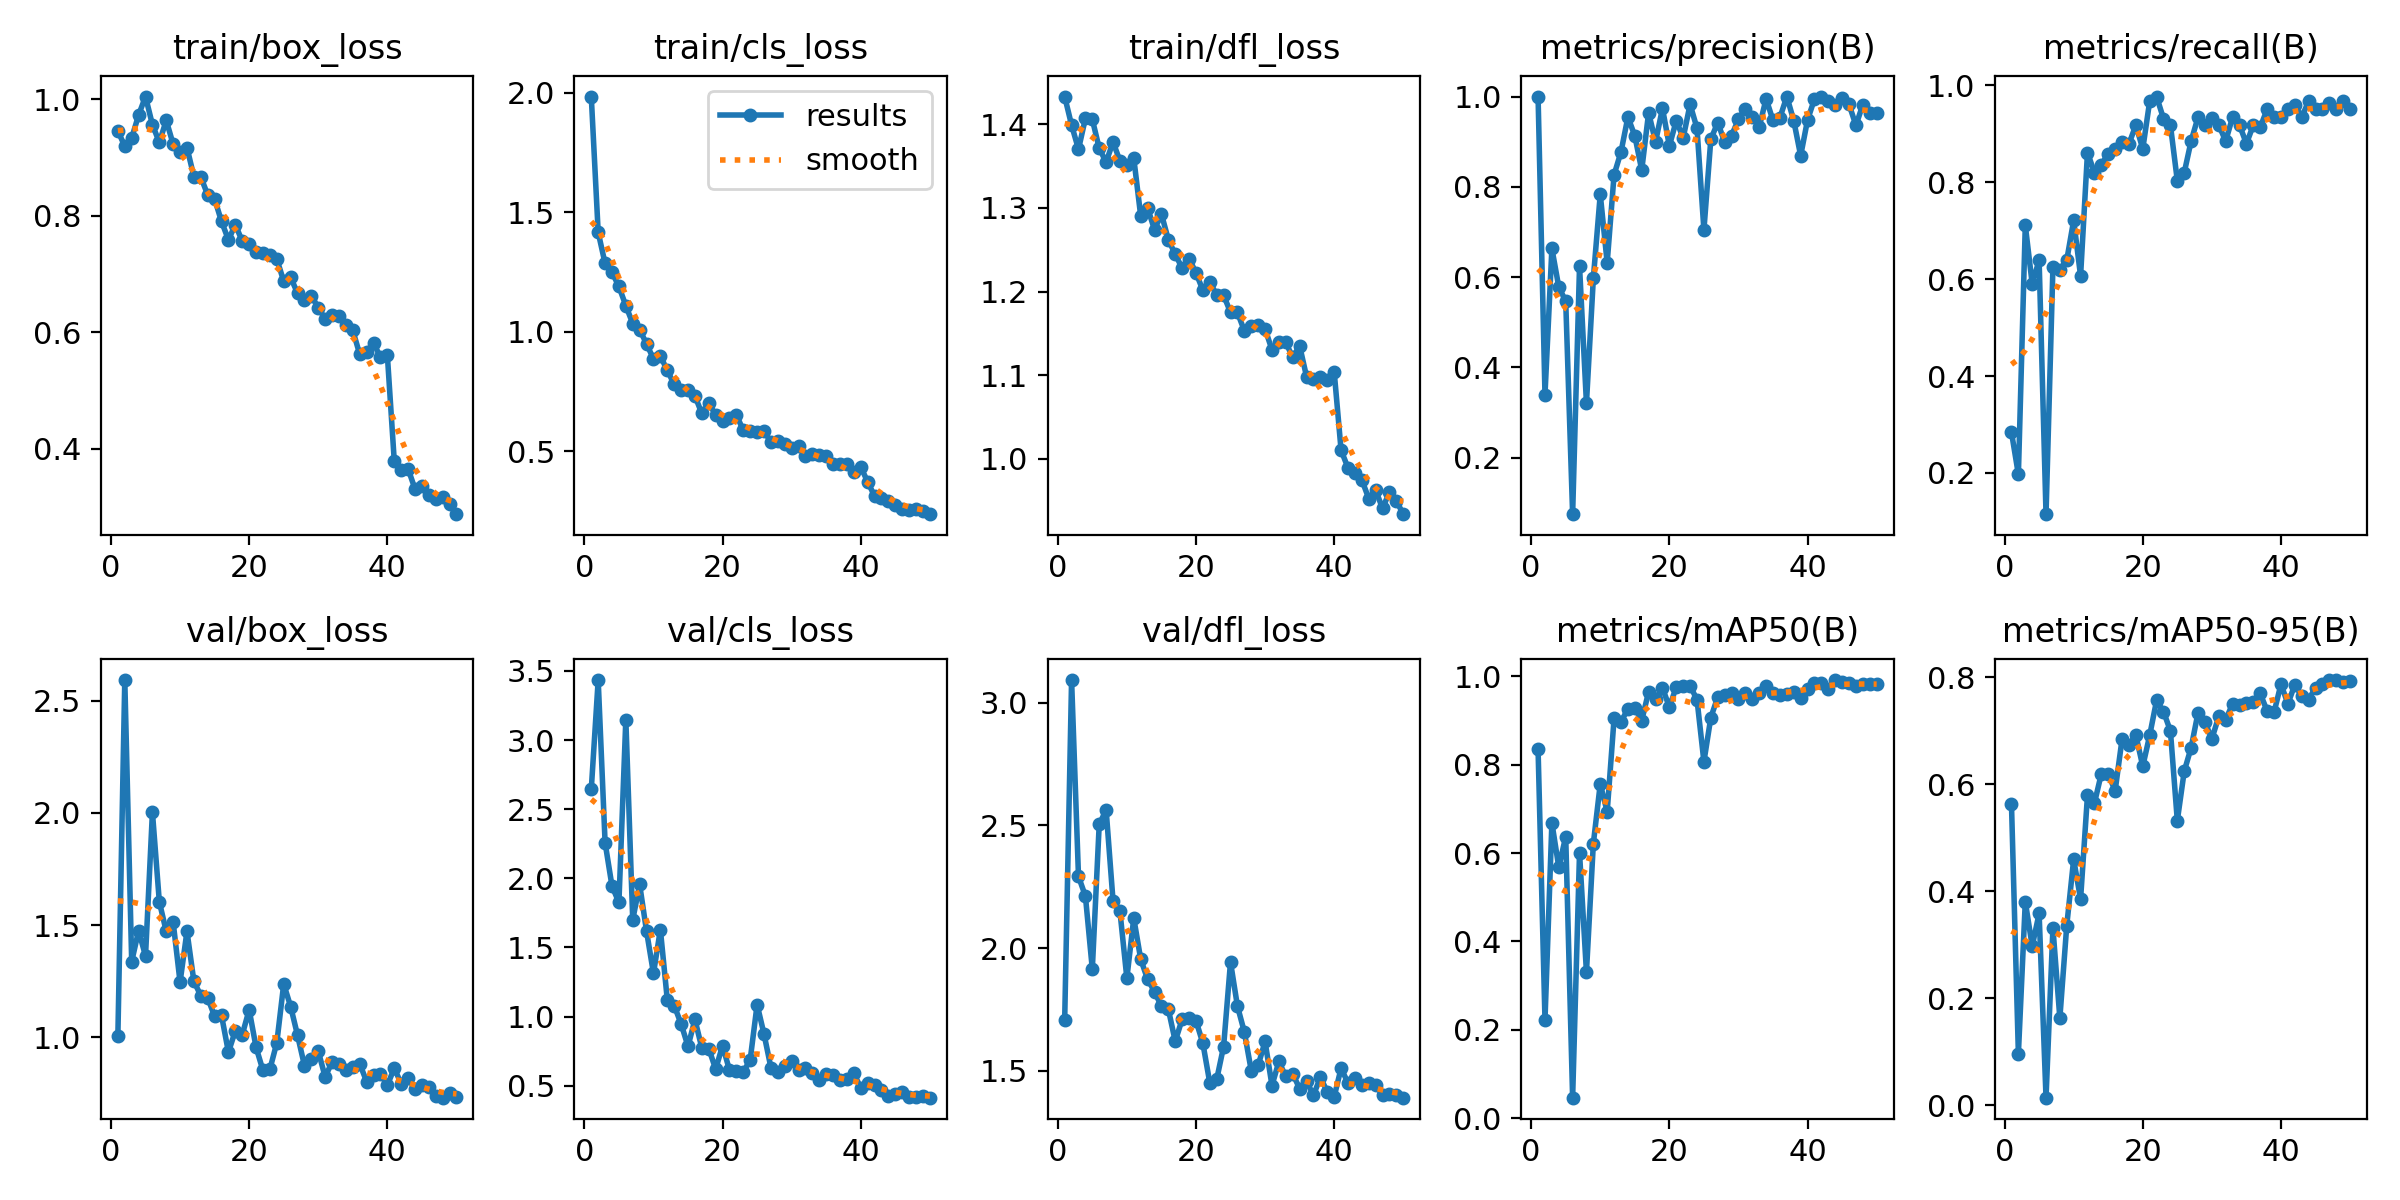

The file beside this chart, header and first rows:
epoch, time, train/box_loss, train/cls_loss, train/dfl_loss, metrics/precision(B), metrics/recall(B), metrics/mAP50(B), metrics/mAP50-95(B), val/box_loss, val/cls_loss, val/dfl_loss, lr/pg0, lr/pg1, lr/pg2
1, 14.04, 0.9452, 1.985, 1.433, 1, 0.2839, 0.8345, 0.5627, 1.007, 2.644, 1.706, 0.00044, 0.00044, 0.00044
2, 20.31, 0.9194, 1.417, 1.399, 0.3398, 0.1967, 0.2228, 0.09627, 2.592, 3.434, 3.092, 0.0008822, 0.0008822, 0.0008822
3, 25.3, 0.9331, 1.286, 1.37, 0.6635, 0.7113, 0.6685, 0.3805, 1.338, 2.258, 2.292, 0.001306, 0.001306, 0.001306
4, 30.58, 0.9727, 1.249, 1.407, 0.578, 0.5902, 0.5679, 0.2975, 1.475, 1.943, 2.212, 0.001712, 0.001712, 0.001712
5, 35.27, 1.004, 1.19, 1.406, 0.5469, 0.6393, 0.6375, 0.3586, 1.363, 1.826, 1.914, 0.001842, 0.001842, 0.001842
6, 39.85, 0.9561, 1.11, 1.371, 0.07511, 0.1148, 0.04652, 0.01414, 2.003, 3.149, 2.504, 0.001802, 0.001802, 0.001802
7, 46.19, 0.9258, 1.035, 1.355, 0.624, 0.6257, 0.6006, 0.3313, 1.604, 1.7, 2.563, 0.001762, 0.001762, 0.001762
8, 50.76, 0.9635, 1.009, 1.379, 0.3208, 0.6196, 0.3305, 0.1628, 1.472, 1.956, 2.192, 0.001723, 0.001723, 0.001723
9, 55.35, 0.9226, 0.9498, 1.356, 0.5977, 0.6393, 0.6217, 0.3359, 1.513, 1.617, 2.149, 0.001683, 0.001683, 0.001683
10, 59.81, 0.9099, 0.8868, 1.351, 0.7835, 0.7213, 0.7568, 0.4597, 1.246, 1.313, 1.877, 0.001644, 0.001644, 0.001644
11, 64.3, 0.9169, 0.8989, 1.36, 0.6317, 0.6066, 0.6934, 0.3853, 1.473, 1.629, 2.122, 0.001604, 0.001604, 0.001604
12, 66.28, 0.867, 0.8388, 1.291, 0.8269, 0.8614, 0.905, 0.5796, 1.25, 1.122, 1.955, 0.001564, 0.001564, 0.001564
13, 70.71, 0.8666, 0.7803, 1.3, 0.8772, 0.8201, 0.8967, 0.5644, 1.186, 1.08, 1.873, 0.001525, 0.001525, 0.001525
14, 75.11, 0.8354, 0.755, 1.274, 0.9546, 0.8361, 0.9269, 0.6196, 1.176, 0.9473, 1.823, 0.001485, 0.001485, 0.001485
15, 79.54, 0.8285, 0.7559, 1.293, 0.9129, 0.8593, 0.9281, 0.6199, 1.094, 0.7849, 1.762, 0.001446, 0.001446, 0.001446
16, 84.07, 0.79, 0.732, 1.262, 0.8372, 0.8689, 0.8999, 0.5875, 1.098, 0.9792, 1.751, 0.001406, 0.001406, 0.001406
17, 88.43, 0.7584, 0.6582, 1.245, 0.9642, 0.884, 0.9655, 0.6842, 0.9343, 0.7727, 1.621, 0.001366, 0.001366, 0.001366
18, 92.85, 0.7844, 0.7013, 1.228, 0.8994, 0.8792, 0.9478, 0.6739, 1.03, 0.7691, 1.71, 0.001327, 0.001327, 0.001327
19, 97.62, 0.7561, 0.6517, 1.24, 0.9739, 0.918, 0.9744, 0.6919, 1.012, 0.6202, 1.717, 0.001287, 0.001287, 0.001287
20, 100.7, 0.7508, 0.6288, 1.222, 0.8908, 0.8689, 0.9302, 0.6337, 1.123, 0.7898, 1.705, 0.001248, 0.001248, 0.001248
21, 105.5, 0.7378, 0.6414, 1.202, 0.9465, 0.9672, 0.9763, 0.6914, 0.956, 0.6131, 1.612, 0.001208, 0.001208, 0.001208
22, 110.2, 0.7364, 0.6517, 1.211, 0.9085, 0.977, 0.9778, 0.7569, 0.8529, 0.6059, 1.451, 0.001168, 0.001168, 0.001168
23, 114.8, 0.7328, 0.588, 1.196, 0.9827, 0.9314, 0.9784, 0.7359, 0.8583, 0.5985, 1.465, 0.001129, 0.001129, 0.001129
24, 119.7, 0.7252, 0.5863, 1.196, 0.9298, 0.918, 0.9473, 0.6999, 0.9764, 0.6891, 1.599, 0.001089, 0.001089, 0.001089
25, 124.3, 0.6874, 0.5807, 1.175, 0.7046, 0.8033, 0.8068, 0.532, 1.238, 1.087, 1.943, 0.00105, 0.00105, 0.00105
26, 126.2, 0.694, 0.5861, 1.175, 0.9053, 0.8197, 0.9068, 0.6244, 1.138, 0.8732, 1.764, 0.00101, 0.00101, 0.00101
27, 130.9, 0.6668, 0.5375, 1.153, 0.9425, 0.8852, 0.9531, 0.6686, 1.01, 0.6301, 1.659, 0.0009704, 0.0009704, 0.0009704
28, 135.7, 0.6542, 0.5425, 1.159, 0.8991, 0.9344, 0.9577, 0.7339, 0.8747, 0.6016, 1.501, 0.0009308, 0.0009308, 0.0009308
29, 140.4, 0.6625, 0.5312, 1.161, 0.9133, 0.918, 0.9616, 0.7164, 0.9054, 0.6394, 1.522, 0.0008912, 0.0008912, 0.0008912
30, 144.9, 0.6418, 0.5143, 1.155, 0.9499, 0.9326, 0.948, 0.685, 0.9387, 0.6765, 1.62, 0.0008516, 0.0008516, 0.0008516
31, 149.6, 0.6226, 0.5206, 1.13, 0.9731, 0.918, 0.9634, 0.7268, 0.824, 0.6146, 1.44, 0.000812, 0.000812, 0.000812
32, 154.4, 0.6288, 0.4798, 1.14, 0.9558, 0.8852, 0.9477, 0.7211, 0.8908, 0.6309, 1.538, 0.0007724, 0.0007724, 0.0007724
33, 156.5, 0.6268, 0.4894, 1.139, 0.9323, 0.9344, 0.9635, 0.7501, 0.8815, 0.5901, 1.477, 0.0007328, 0.0007328, 0.0007328
34, 161.2, 0.612, 0.4864, 1.121, 0.995, 0.918, 0.9779, 0.7479, 0.8568, 0.5399, 1.488, 0.0006932, 0.0006932, 0.0006932
35, 165.8, 0.6027, 0.4784, 1.135, 0.947, 0.8797, 0.9616, 0.7526, 0.8675, 0.5826, 1.428, 0.0006536, 0.0006536, 0.0006536
36, 170.2, 0.5618, 0.4461, 1.098, 0.9533, 0.918, 0.958, 0.7532, 0.8831, 0.577, 1.459, 0.000614, 0.000614, 0.000614
37, 174.8, 0.5662, 0.4448, 1.096, 1, 0.9136, 0.9604, 0.7698, 0.8029, 0.5378, 1.401, 0.0005744, 0.0005744, 0.0005744
38, 179.5, 0.5818, 0.4469, 1.098, 0.9467, 0.9508, 0.9641, 0.7369, 0.8318, 0.547, 1.473, 0.0005348, 0.0005348, 0.0005348
39, 184.4, 0.5564, 0.4113, 1.094, 0.8691, 0.9344, 0.9516, 0.7345, 0.8383, 0.5898, 1.416, 0.0004952, 0.0004952, 0.0004952
40, 186.6, 0.5598, 0.4346, 1.104, 0.9484, 0.9344, 0.9705, 0.7872, 0.7874, 0.4835, 1.394, 0.0004556, 0.0004556, 0.0004556
41, 192.9, 0.3783, 0.3716, 1.01, 0.9945, 0.9508, 0.9841, 0.7506, 0.8629, 0.5228, 1.51, 0.000416, 0.000416, 0.000416
42, 197.8, 0.3625, 0.3126, 0.9893, 1, 0.9594, 0.9845, 0.786, 0.794, 0.5046, 1.451, 0.0003764, 0.0003764, 0.0003764
43, 202.5, 0.3651, 0.3044, 0.9827, 0.9911, 0.9344, 0.9708, 0.7651, 0.8197, 0.4711, 1.472, 0.0003368, 0.0003368, 0.0003368
44, 207, 0.3304, 0.2917, 0.9751, 0.9818, 0.9672, 0.9917, 0.7584, 0.7689, 0.4242, 1.443, 0.0002972, 0.0002972, 0.0002972
45, 211.4, 0.3354, 0.2738, 0.9526, 0.9961, 0.9508, 0.9872, 0.7808, 0.7877, 0.4413, 1.449, 0.0002576, 0.0002576, 0.0002576
46, 216, 0.3196, 0.2574, 0.9627, 0.9827, 0.9508, 0.9848, 0.7866, 0.778, 0.4566, 1.442, 0.000218, 0.000218, 0.000218
47, 217.8, 0.3125, 0.2557, 0.9408, 0.9363, 0.9634, 0.9785, 0.7946, 0.7399, 0.4207, 1.402, 0.0001784, 0.0001784, 0.0001784
48, 222.3, 0.3161, 0.2571, 0.9603, 0.9823, 0.9508, 0.9821, 0.7949, 0.7317, 0.4207, 1.407, 0.0001388, 0.0001388, 0.0001388
49, 226.9, 0.3044, 0.2489, 0.9498, 0.9628, 0.9672, 0.9829, 0.7912, 0.7534, 0.4248, 1.4, 9.92e-05, 9.92e-05, 9.92e-05
50, 231.5, 0.2872, 0.2367, 0.9339, 0.9635, 0.9508, 0.9823, 0.7931, 0.7363, 0.4135, 1.391, 5.96e-05, 5.96e-05, 5.96e-05
